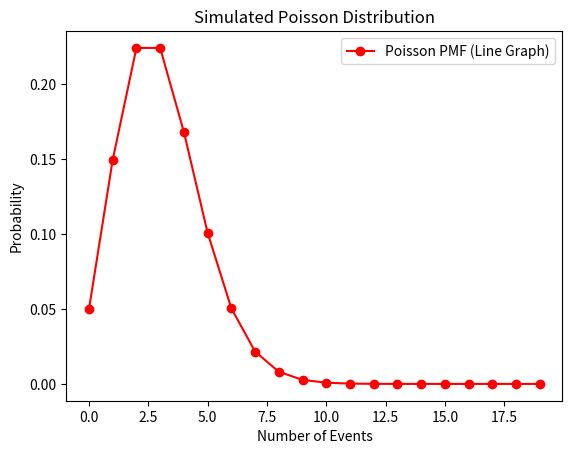

Recreate this plot in Python.
# -*- coding: utf-8 -*-
"""
Created on Thu Nov  9 02:29:22 2023

[redacted]
"""
import numpy as np
import matplotlib.pyplot as plt
from scipy.stats import poisson

# Setting the seed for reproducibility
np.random.seed(42)

lambda_value = 3  # Average rate of occurrence

# Generate x values (number of events)
x = np.arange(0, 20)

# Calculate the Poisson PMF
poisson_pmf = poisson.pmf(x, lambda_value)

# Print x and Poisson PMF
print("x values:", x)
print("Poisson PMF:", poisson_pmf)

# Step 3: Visualize the simulated data as a line graph
plt.plot(x, poisson_pmf, 'ro-', label='Poisson PMF (Line Graph)')

plt.title('Simulated Poisson Distribution')
plt.xlabel('Number of Events')
plt.ylabel('Probability')
plt.legend()
plt.show()
